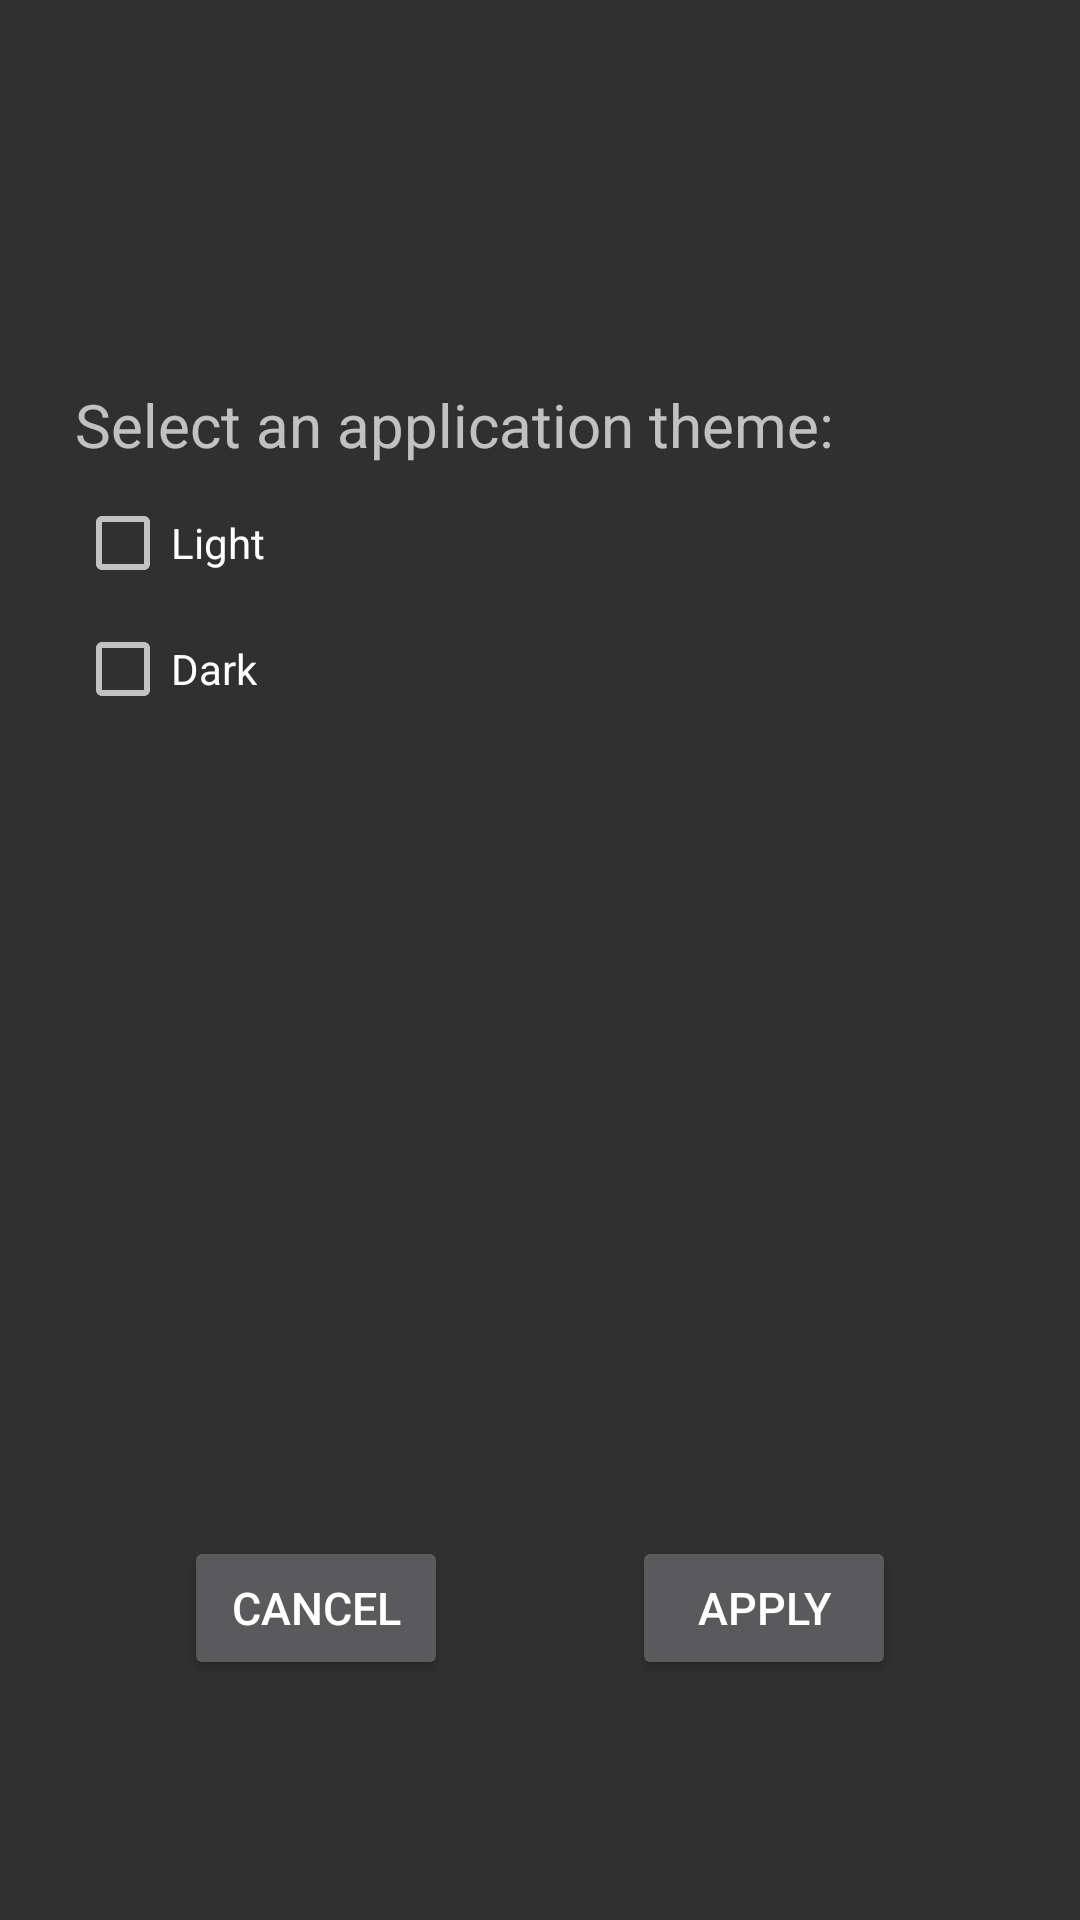

Layout XML and referenced resources for this Android screen:
<!-- AndroidManifest.xml: application theme Theme.AppCompat -->
<!-- res/layout/activity_settings.xml -->
<?xml version="1.0" encoding="utf-8"?>
<androidx.constraintlayout.widget.ConstraintLayout xmlns:android="http://schemas.android.com/apk/res/android"
    xmlns:app="http://schemas.android.com/apk/res-auto"
    xmlns:tools="http://schemas.android.com/tools"
    android:layout_width="match_parent"
    android:layout_height="match_parent"
    tools:context=".SettingsActivity">

    <androidx.constraintlayout.widget.Guideline
        android:id="@+id/themeSectionTop"
        android:layout_width="wrap_content"
        android:layout_height="wrap_content"
        android:orientation="horizontal"
        app:layout_constraintGuide_percent=".2"/>

    <androidx.constraintlayout.widget.Guideline
        android:id="@+id/buttonSectionTop"
        android:layout_width="wrap_content"
        android:layout_height="wrap_content"
        android:orientation="horizontal"
        app:layout_constraintGuide_percent=".8"/>

    <TextView
        android:id="@+id/themePrompt"
        android:layout_width="wrap_content"
        android:textSize="@dimen/text_size"
        android:layout_height="wrap_content"
        app:layout_constraintLeft_toLeftOf="parent"
        app:layout_constraintTop_toTopOf="@id/themeSectionTop"
        android:layout_marginLeft="@dimen/edge_margins"
        android:text="Select an application theme:"/>

    <CheckBox
        android:id="@+id/lightCheckbox"
        android:layout_width="wrap_content"
        android:layout_height="wrap_content"
        app:layout_constraintLeft_toLeftOf="parent"
        app:layout_constraintTop_toBottomOf="@id/themePrompt"
        android:layout_marginTop="@dimen/view_spacing"
        android:layout_marginLeft="@dimen/edge_margins"
        android:text="Light"/>
    <CheckBox
        android:id="@+id/darkCheckbox"
        android:layout_width="wrap_content"
        android:layout_height="wrap_content"
        app:layout_constraintLeft_toLeftOf="parent"
        app:layout_constraintTop_toBottomOf="@id/lightCheckbox"
        android:layout_marginTop="@dimen/view_spacing"
        android:layout_marginLeft="@dimen/edge_margins"
        android:text="Dark"/>

    <Button
        android:id="@+id/applySettingsButton"
        android:layout_width="wrap_content"
        android:layout_height="wrap_content"
        android:text="Apply"
        android:textSize="@dimen/button_text_size"
        app:layout_constraintRight_toRightOf="parent"
        app:layout_constraintTop_toBottomOf="@id/buttonSectionTop"
        app:layout_constraintLeft_toRightOf="@id/cancelSettingsButton"/>

    <Button
        android:id="@+id/cancelSettingsButton"
        android:layout_width="wrap_content"
        android:layout_height="wrap_content"
        android:text="Cancel"
        android:textSize="@dimen/button_text_size"
        app:layout_constraintRight_toLeftOf="@id/applySettingsButton"
        app:layout_constraintLeft_toLeftOf="parent"
        app:layout_constraintTop_toBottomOf="@id/buttonSectionTop"     />

</androidx.constraintlayout.widget.ConstraintLayout>
<!-- resources referenced by this layout -->
<resources>
  <dimen name="button_text_size">15sp</dimen>
  <dimen name="edge_margins">25dp</dimen>
  <dimen name="text_size">20sp</dimen>
  <dimen name="view_spacing">10dp</dimen>
</resources>
